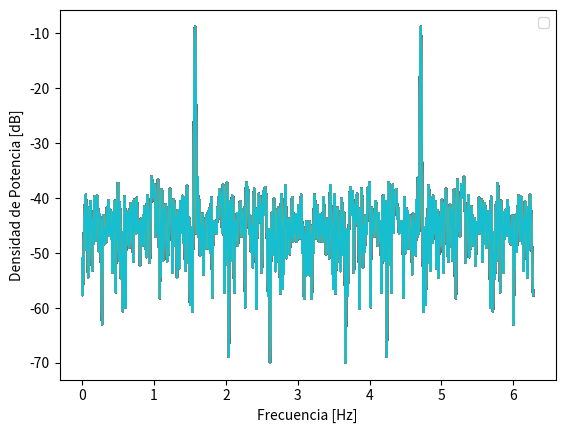

Reproduce this figure in Python.
# -*- coding: utf-8 -*-
"""
Created on Thu Apr  3 20:12:45 2025

@author: Tobi
"""

import numpy as np
import matplotlib.pyplot as plt
import matplotlib as mlt
from scipy import signal
from scipy.fft import fft, fftshift



fs =  1000 # Frecuencia de muestreo (Hz)
N = 1000 # Cantidad de muestras
nro_xp = 200 # Cantidad de realizaciones
SNR = 10 # Relación señal ruido
ts = 1/fs # Tiempo de muestreo
f0 = fs/4
df = (2*np.pi)/N # Resolución espectral
a1 = np.sqrt(2)


fr = np.random.uniform(-1/2,1/2,size=(1,nro_xp))

f1 = f0 + fr * df

tt = np.linspace(0, (N-1)*ts, N).reshape((N,1))
tt = np.tile(tt, nro_xp)

s = a1 * np.sin(2*np.pi*tt*f1) # Señal generada

nn = np.random.normal(0,np.sqrt(10**(-1*SNR/10)),N).reshape((N,1)) # Ruido
nn = np.tile(nn,nro_xp)

sr = s + nn # Señal con ruido

# plt.figure(1)

# #plt.plot(tt, srq, lw=1, linestyle='-', color='blue', markersize=5, markerfacecolor='blue', markeredgecolor='blue', fillstyle='none', label='$ s_{RQ} = Q_{B,V_F}\{s_R\}$')
# #plt.plot(tt, sr, lw=1, color='green', marker='o', markersize='2', ls='dotted', label='$ s_R = s + n $')
# plt.plot(tt, s, lw=1, color='yellow', ls='--', label='$ s $ (analog)')

# plt.title('Señal muestreada por un ADCV' )
# plt.xlabel('tiempo [segundos]')
# plt.ylabel('Amplitud [V]')
# axes_hdl = plt.gca()
# axes_hdl.legend()
# plt.show()

#Genero ventanas

w_BKH = signal.windows.blackmanharris(N).reshape((N,1))
w_Flatt = signal.windows.flattop(N).reshape((N,1))
w_Box = signal.windows.boxcar(N).reshape((N,1))

# Ventaneo señal

sBKH = sr * w_BKH
sflatt = sr * w_Flatt
sbox = sr * w_Box

# Transformo y calculo modulo de la fft

fft_BKH = np.abs(1/N * np.fft.fft(sBKH,N,axis=0))
fft_flatt = np.abs(1/N * np.fft.fft(sflatt,N,axis=0))
fft_box = np.abs(1/N * np.fft.fft(sbox,N,axis=0)) 

plt.figure(2)

ff = np.linspace(0, (N-1)*df, N)

bfrec = ff <= fs/2

plt.plot( ff[bfrec], 10* np.log10(2*(fft_BKH[bfrec])**2))

plt.ylabel('Densidad de Potencia [dB]')
plt.xlabel('Frecuencia [Hz]')
axes_hdl = plt.gca()
axes_hdl.legend()








